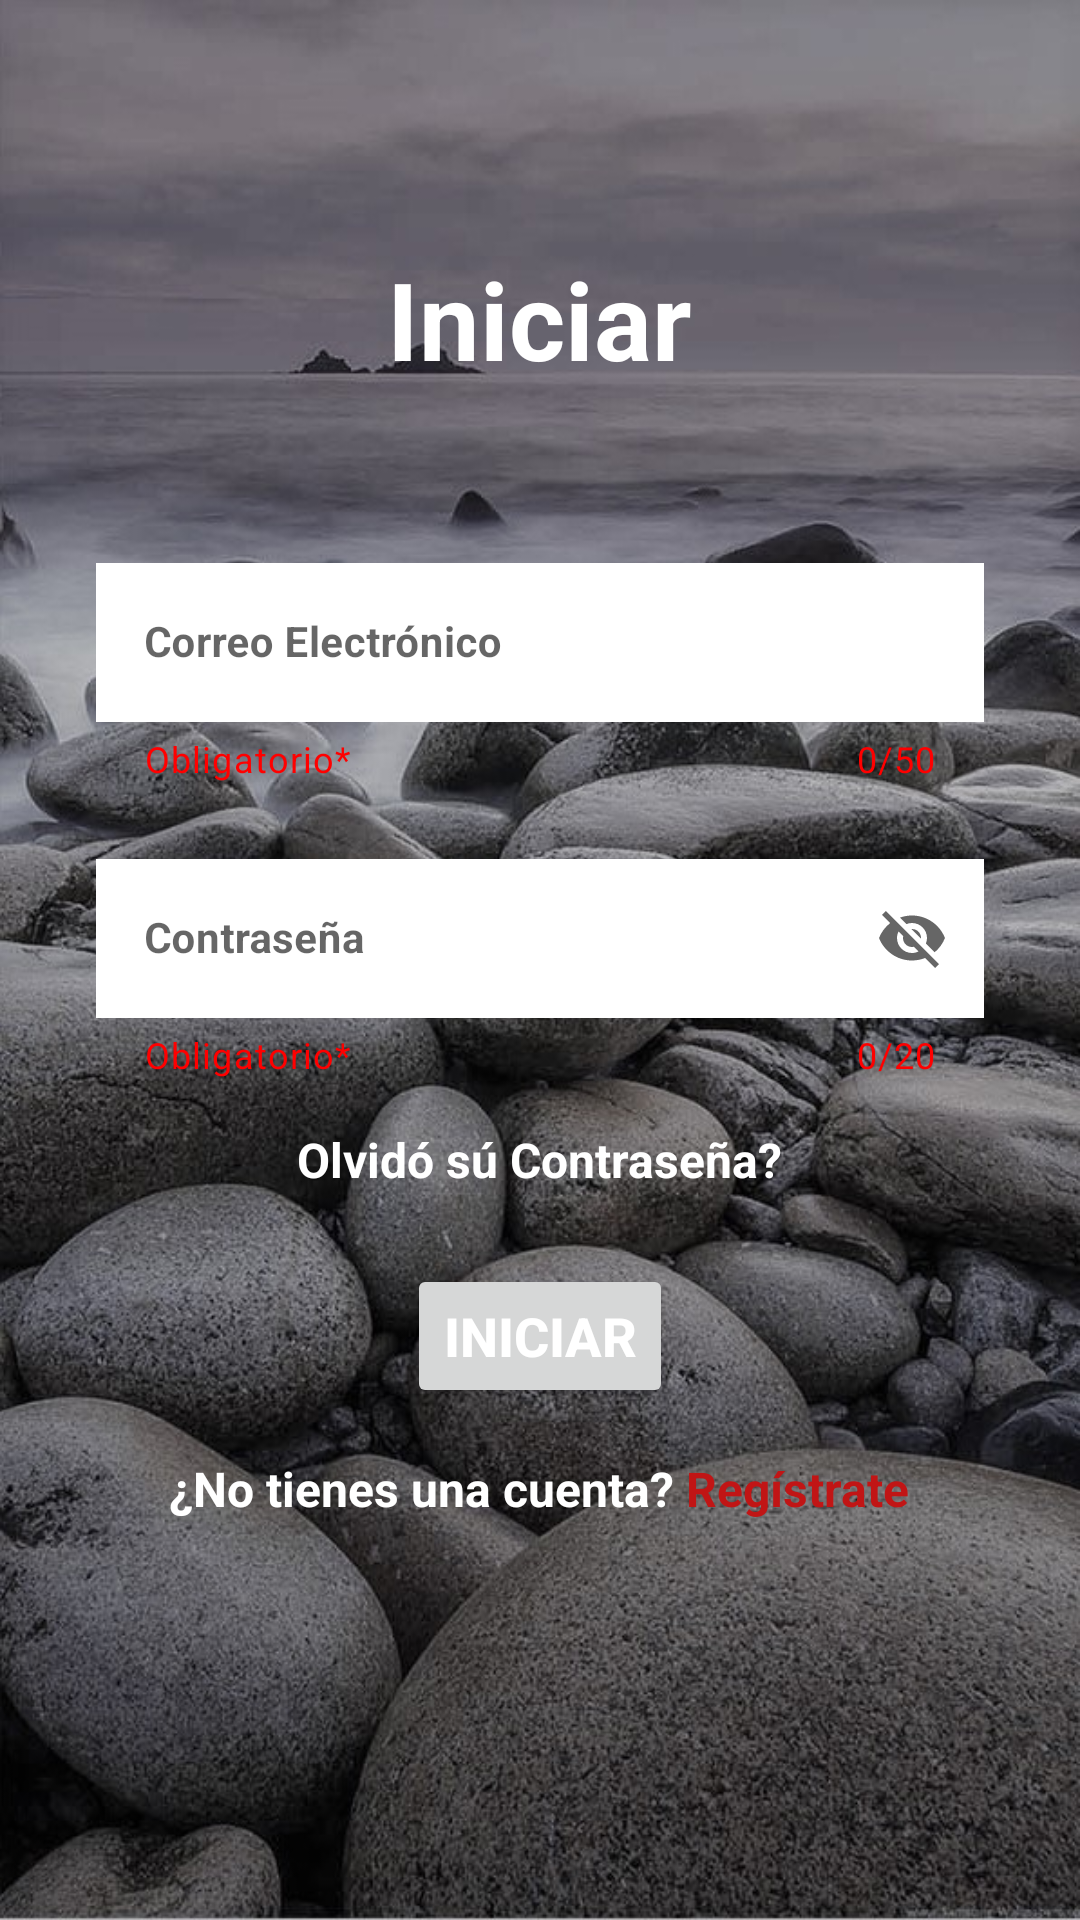

This screen was rendered from an Android layout file. Write that file and the resources it references.
<!-- AndroidManifest.xml: application theme Theme.LasPiedrasApp -->
<!-- res/layout/activity_login.xml -->
<androidx.constraintlayout.widget.ConstraintLayout xmlns:android="http://schemas.android.com/apk/res/android"
    xmlns:app="http://schemas.android.com/apk/res-auto"
    xmlns:tools="http://schemas.android.com/tools"
    android:layout_width="match_parent"
    android:layout_height="match_parent"
    android:background="@drawable/bb4"
    tools:context=".activities.LoginActivity">

    <LinearLayout
        android:id="@+id/linearLayout3"
        android:layout_width="match_parent"
        android:layout_height="match_parent"
        android:layout_marginTop="32dp"
        android:orientation="vertical"
        app:layout_constraintTop_toTopOf="parent"
        tools:layout_editor_absoluteX="16dp">

        <TextView
            android:id="@+id/login"
            android:layout_width="wrap_content"
            android:layout_height="wrap_content"
            android:text="Iniciar"
            android:textColor="@color/colorWhite"
            android:textSize="36sp"
            android:textStyle="bold"
            android:layout_gravity="center"
            android:layout_marginTop="50dp"
            app:layout_constraintBottom_toBottomOf="parent"
            app:layout_constraintEnd_toEndOf="parent"
            app:layout_constraintStart_toStartOf="parent"
            app:layout_constraintTop_toTopOf="parent"
            app:layout_constraintVertical_bias="0.13" />


        <com.google.android.material.textfield.TextInputLayout
            android:id="@+id/textInputLayoutCorreo"
            style="@style/Widget.MaterialComponents.TextInputLayout.OutlinedBox"
            android:layout_width="match_parent"
            android:layout_height="wrap_content"
            android:layout_marginStart="32dp"
            android:layout_marginTop="52dp"
            android:layout_marginEnd="32dp"
            android:hint="Correo Electrónico"
            app:counterEnabled="true"
            app:counterMaxLength="50"
            app:counterTextColor="@color/red"
            app:endIconMode="clear_text"
            app:helperText="Obligatorio*"
            app:helperTextTextColor="@color/red"
            app:hintTextColor="@color/black"
            app:startIconDrawable="@drawable/ic_email">

            <com.google.android.material.textfield.TextInputEditText
                android:id="@+id/textInputEditTextCorreo"
                android:layout_width="match_parent"
                android:layout_height="wrap_content"
                android:maxLength="51"
                android:textColor="@color/black"
                android:textColorHint="@color/black"
                android:textSize="14sp"
                android:textStyle="bold"
                app:hintTextColor="@color/colorBlack"
                android:background="@color/colorWhite"/>
        </com.google.android.material.textfield.TextInputLayout>

        <com.google.android.material.textfield.TextInputLayout
            android:id="@+id/textInputLayoutContrasena"
            style="@style/Widget.MaterialComponents.TextInputLayout.OutlinedBox"
            android:layout_width="match_parent"
            android:layout_height="wrap_content"
            android:layout_marginStart="32dp"
            android:layout_marginTop="20dp"
            android:layout_marginEnd="32dp"
            android:hint="Contraseña"
            android:textStyle="bold"
            app:counterEnabled="true"
            app:counterMaxLength="20"
            app:counterTextColor="@color/red"
            app:endIconMode="password_toggle"
            app:helperText="Obligatorio*"
            app:helperTextTextColor="@color/red"
            app:hintTextColor="@color/black"
            app:startIconDrawable="@drawable/ic_security">

            <com.google.android.material.textfield.TextInputEditText
                android:id="@+id/textInputEditTextContrasena"
                android:layout_width="match_parent"
                android:layout_height="wrap_content"
                android:maxLength="21"
                android:textColor="@color/black"
                android:textColorHint="@color/black"
                android:textSize="14sp"
                android:textStyle="bold"
                app:hintTextColor="@color/black"
                android:background="@color/colorWhite"/>

        </com.google.android.material.textfield.TextInputLayout>

        <TextView
            android:id="@+id/forgotPassword"
            android:layout_width="wrap_content"
            android:layout_height="wrap_content"
            android:layout_marginTop="16dp"
            android:text="Olvidó sú Contraseña?"
            android:textColor="@color/colorWhite"
            android:textSize="16sp"
            android:textStyle="bold"
            android:layout_gravity="center"
            app:layout_constraintEnd_toEndOf="@+id/editTextPassword"
            app:layout_constraintTop_toBottomOf="@+id/editTextPassword" />

        <Button
            android:id="@+id/btnLogin"
            android:layout_width="wrap_content"
            android:layout_height="wrap_content"
            android:layout_marginTop="24dp"
            android:layout_gravity="center"
            android:text="Iniciar"
            android:textColor="@color/colorWhite"
            android:textSize="18sp"
            android:textStyle="bold"
            app:layout_constraintEnd_toEndOf="@+id/editTextPassword"
            app:layout_constraintStart_toStartOf="@+id/editTextPassword"
            app:layout_constraintTop_toBottomOf="@+id/forgotPassword" />

        <LinearLayout
            android:id="@+id/linearLayout"
            android:layout_width="wrap_content"
            android:layout_height="wrap_content"
            android:layout_marginTop="16dp"
            android:gravity="center"
            android:orientation="horizontal"
            android:textAlignment="center"
            android:layout_gravity="center"
            app:layout_constraintEnd_toEndOf="@+id/btnLogin"
            app:layout_constraintHorizontal_bias="0.0"
            app:layout_constraintStart_toStartOf="@+id/btnLogin"
            app:layout_constraintTop_toBottomOf="@+id/btnLogin">

            <TextView
                android:layout_width="wrap_content"
                android:layout_height="wrap_content"
                android:text="¿No tienes una cuenta?"
                android:textColor="@color/colorWhite"
                android:textSize="16sp"
                android:textStyle="bold" />

            <TextView
                android:id="@+id/textViewSignUp"
                android:layout_width="wrap_content"
                android:layout_height="match_parent"
                android:text=" Regístrate"
                android:textColor="@color/colorRed"
                android:textSize="16sp"
                android:textStyle="bold" />

        </LinearLayout>

    </LinearLayout>

</androidx.constraintlayout.widget.ConstraintLayout>
<!-- resources referenced by this layout -->
<resources>
  <color name="black">#000</color>
  <color name="colorBlack">#000000</color>
  <color name="colorRed">#C11515</color>
  <color name="colorWhite">#FFFFFF</color>
  <color name="red">#FF0000</color>
  <!-- drawable bb4: jpg bitmap (drawable, 207844 bytes) -->
  <style name="Theme.LasPiedrasApp" parent="Theme.MaterialComponents.DayNight.NoActionBar">
          
          <item name="colorPrimary">@color/purple_500</item>
          <item name="colorPrimaryVariant">@color/purple_700</item>
          <item name="colorOnPrimary">@color/white</item>
          
          <item name="colorSecondary">@color/teal_200</item>
          <item name="colorSecondaryVariant">@color/teal_700</item>
          <item name="colorOnSecondary">@color/black</item>
          
          <item name="android:statusBarColor" tools:targetApi="l">?attr/colorPrimaryVariant</item>
          
      </style>
  <!-- not gathered from this repository: default colours our renderer supplied (Android Studio template values) -->
  <color name="purple_500">#FF6200EE</color>
  <color name="purple_700">#FF3700B3</color>
  <color name="teal_200">#FF03DAC5</color>
  <color name="teal_700">#FF018786</color>
  <color name="white">#FFFFFFFF</color>
</resources>
